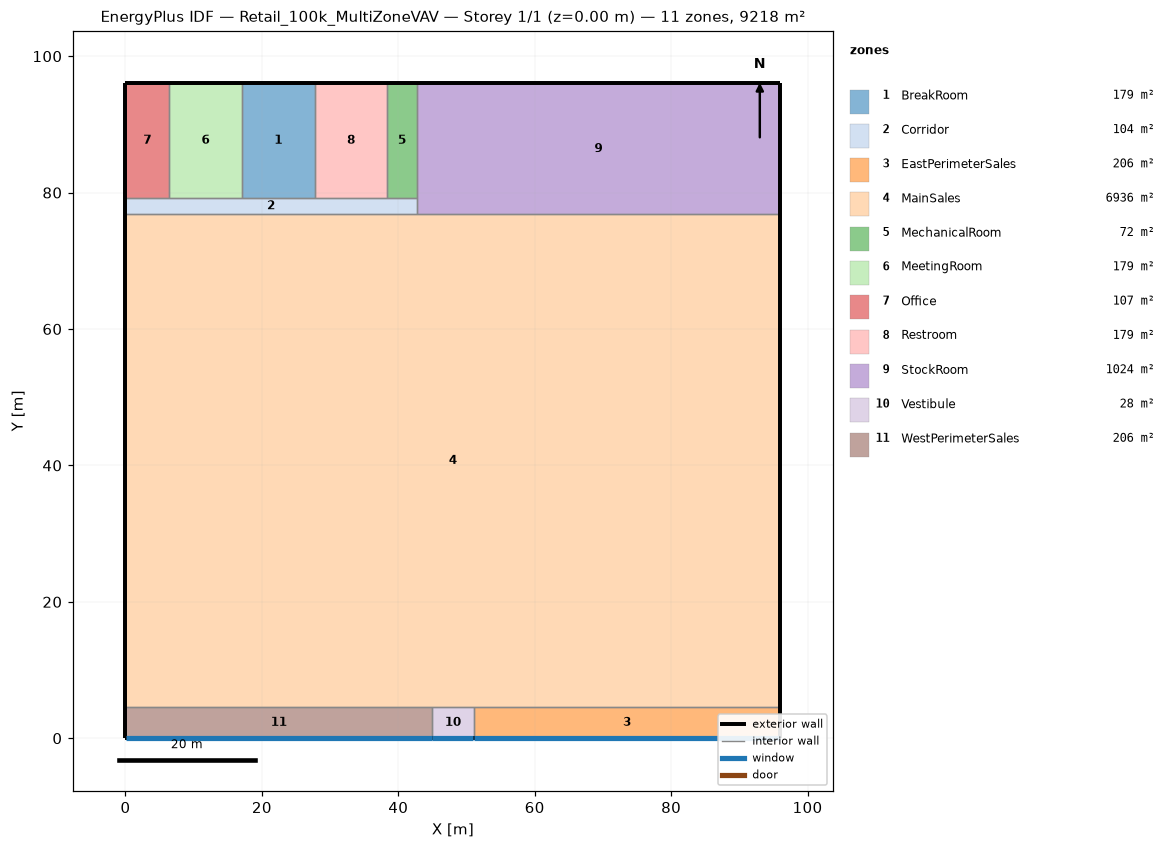
=== STOREY PLAN SPEC (per zone: floor XY polygon, exterior-wall plan segments, windows/doors) ===
zone 1: BreakRoom  (178.8 m²)
  floor: (27.74, 96.01) (27.74, 79.25) (17.07, 79.25) (17.07, 96.01)
  exterior wall: (27.74, 96.01) – (17.07, 96.01)  [10.7 m]
  interior walls: 3
zone 2: Corridor  (104.1 m²)
  floor: (42.67, 79.25) (42.67, 76.81) (0.00, 76.81) (0.00, 79.25)
  exterior wall: (0.00, 79.25) – (0.00, 76.81)  [2.4 m]
  interior walls: 7
zone 3: EastPerimeterSales  (205.5 m²)
  floor: (96.01, 4.57) (96.01, 0.00) (51.05, 0.00) (51.05, 4.57)
  exterior wall: (96.01, 0.00) – (96.01, 4.57)  [4.6 m]
  exterior wall: (51.05, 0.00) – (96.01, 0.00)  [45.0 m]
    window: (51.10, 0.00) – (95.96, 0.00)  [60.8 m²]
  interior walls: 2
zone 4: MainSales  (6935.7 m²)
  floor: (96.01, 76.81) (96.01, 4.57) (0.00, 4.57) (0.00, 76.81)
  exterior wall: (96.01, 4.57) – (96.01, 76.81)  [72.2 m]
  exterior wall: (0.00, 76.81) – (0.00, 4.57)  [72.2 m]
  interior walls: 5
zone 5: MechanicalRoom  (71.5 m²)
  floor: (42.67, 96.01) (42.67, 79.25) (38.40, 79.25) (38.40, 96.01)
  exterior wall: (42.67, 96.01) – (38.40, 96.01)  [4.3 m]
  interior walls: 3
zone 6: MeetingRoom  (178.8 m²)
  floor: (17.07, 96.01) (17.07, 79.25) (6.40, 79.25) (6.40, 96.01)
  exterior wall: (17.07, 96.01) – (6.40, 96.01)  [10.7 m]
  interior walls: 3
zone 7: Office  (107.3 m²)
  floor: (6.40, 96.01) (6.40, 79.25) (0.00, 79.25) (0.00, 96.01)
  exterior wall: (0.00, 96.01) – (0.00, 79.25)  [16.8 m]
  exterior wall: (6.40, 96.01) – (0.00, 96.01)  [6.4 m]
  interior walls: 2
zone 8: Restroom  (178.8 m²)
  floor: (38.40, 96.01) (38.40, 79.25) (27.74, 79.25) (27.74, 96.01)
  exterior wall: (38.40, 96.01) – (27.74, 96.01)  [10.7 m]
  interior walls: 3
zone 9: StockRoom  (1024.3 m²)
  floor: (96.01, 96.01) (96.01, 76.81) (42.67, 76.81) (42.67, 96.01)
  exterior wall: (96.01, 96.01) – (42.67, 96.01)  [53.3 m]
  exterior wall: (96.01, 76.81) – (96.01, 96.01)  [19.2 m]
  interior walls: 3
zone 10: Vestibule  (27.9 m²)
  floor: (51.05, 4.57) (51.05, 0.00) (44.96, 0.00) (44.96, 4.57)
  exterior wall: (44.96, 0.00) – (51.05, 0.00)  [6.1 m]
    window: (45.01, 0.00) – (51.00, 0.00)  [8.1 m²]
  interior walls: 3
zone 11: WestPerimeterSales  (205.5 m²)
  floor: (44.96, 4.57) (44.96, 0.00) (0.00, 0.00) (0.00, 4.57)
  exterior wall: (0.00, 4.57) – (0.00, 0.00)  [4.6 m]
  exterior wall: (0.00, 0.00) – (44.96, 0.00)  [45.0 m]
    window: (0.05, 0.00) – (44.91, 0.00)  [60.8 m²]
  interior walls: 2

=== DERIVED (storey summary) ===
Building: Retail_100k_MultiZoneVAV
Storey: 1 of 1  (floor level z = 0.00 m)
Storey gross floor area: 9218.3 m²
Zones on this storey: 11
  - BreakRoom: floor 178.8 m²; exterior wall 10.7 m (65.0 m²); WWR 0.0%
  - Corridor: floor 104.1 m²; exterior wall 2.4 m (14.9 m²); WWR 0.0%
  - EastPerimeterSales: floor 205.5 m²; exterior wall 49.5 m (301.9 m²); 1 window(s) 60.8 m²; WWR 20.1%
  - MainSales: floor 6935.7 m²; exterior wall 144.5 m (880.7 m²); WWR 0.0%
  - MechanicalRoom: floor 71.5 m²; exterior wall 4.3 m (26.0 m²); WWR 0.0%
  - MeetingRoom: floor 178.8 m²; exterior wall 10.7 m (65.0 m²); WWR 0.0%
  - Office: floor 107.3 m²; exterior wall 23.2 m (141.2 m²); WWR 0.0%
  - Restroom: floor 178.8 m²; exterior wall 10.7 m (65.0 m²); WWR 0.0%
  - StockRoom: floor 1024.3 m²; exterior wall 72.5 m (442.2 m²); WWR 0.0%
  - Vestibule: floor 27.9 m²; exterior wall 6.1 m (37.2 m²); 1 window(s) 8.1 m²; WWR 21.8%
  - WestPerimeterSales: floor 205.5 m²; exterior wall 49.5 m (301.9 m²); 1 window(s) 60.8 m²; WWR 20.1%
Zone adjacency (shared interzone walls):
  - BreakRoom ↔ Corridor
  - BreakRoom ↔ MeetingRoom
  - BreakRoom ↔ Restroom
  - Corridor ↔ MainSales
  - Corridor ↔ MechanicalRoom
  - Corridor ↔ MeetingRoom
  - Corridor ↔ Office
  - Corridor ↔ Restroom
  - Corridor ↔ StockRoom
  - EastPerimeterSales ↔ MainSales
  - EastPerimeterSales ↔ Vestibule
  - MainSales ↔ StockRoom
  - MainSales ↔ Vestibule
  - MainSales ↔ WestPerimeterSales
  - MechanicalRoom ↔ Restroom
  - MechanicalRoom ↔ StockRoom
  - MeetingRoom ↔ Office
  - Vestibule ↔ WestPerimeterSales